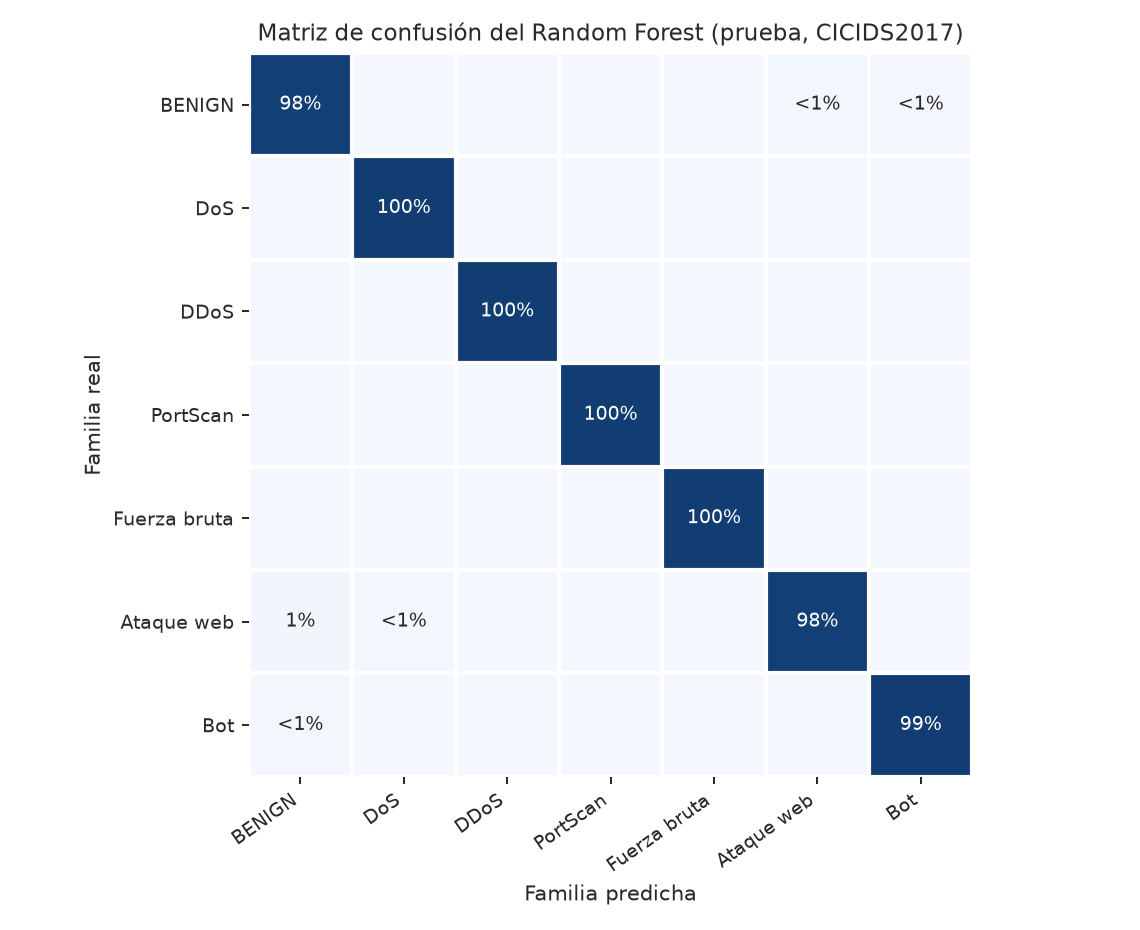

The table this chart was drawn from, first rows:
real\predicha, BENIGN, DoS, DDoS, PortScan, Fuerza bruta, Ataque web, Bot
BENIGN, 7848, 19, 0, 7, 6, 65, 55
DoS, 17, 7980, 0, 0, 0, 3, 0
DDoS, 7, 1, 7992, 0, 0, 0, 0
PortScan, 2, 8, 0, 7988, 0, 2, 0
Fuerza bruta, 0, 0, 0, 0, 1480, 1, 0
Ataque web, 5, 3, 0, 0, 0, 412, 0
Bot, 3, 0, 0, 0, 0, 0, 383
